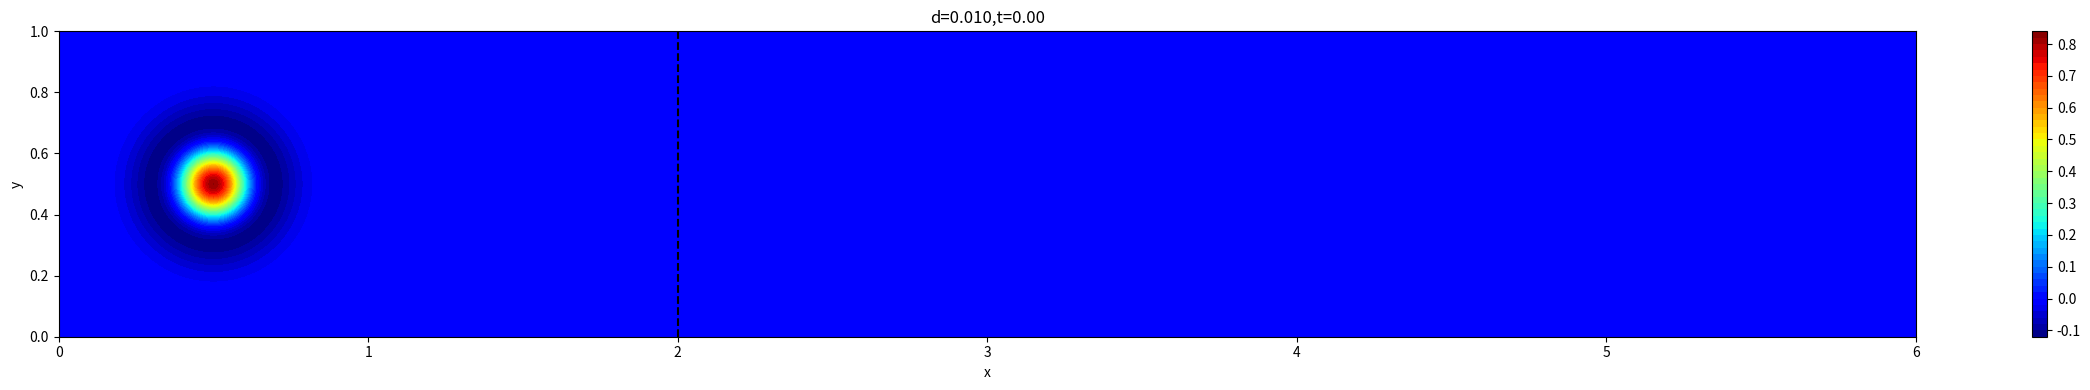

This figure's Python source:

import numpy as np #use it in all class u,v

import math # use it in Init to get initial value
import copy # use it in TDMA and Update to avoid influence origional data

import matplotlib.pyplot as plt  # use it to draw vorticity contour



def TDMA(a, b, c, d):  
          # TDMA solver 
          # b: main diagional  a: down diaginoal c: up diagional 
          # lenth of a , b, c, d is as same as D, with no use of a[0], a[max], c[0], c[max]
           
                # | b0  c0   0  ...   0   |
                # | a1  b1  c1  ...   0   |
                # |  0  a2  b2  ...   0   |
                # | ... ... ... ...  ...  |
                # |  0  ... an-2 bn-2 cn-2|
                # |  0  ...  0   an-1 bn-1|

    import copy
    do = copy.deepcopy(d)
    ao = copy.deepcopy(a)
    bo = copy.deepcopy(b)
    co = copy.deepcopy(c)
    N = len(d)
    xo = np.zeros(N)
    
    for rowi in range(1,N):
        k = ao[rowi]/bo[rowi-1]
        bo[rowi] -= co[rowi-1]*k
        do[rowi] -= do[rowi-1]*k
    
    xo[N-1] = do[N-1]/bo[N-1]
    for rowi in range(N-2,-1,-1):
        xo[rowi] = (do[rowi]-co[rowi]*xo[rowi+1])/bo[rowi]

    return xo



class ADI_Solver:
    def __init__(self, x_max, y_max, t_max, dx, dy, dt, mu):
        self.x_max = x_max
        self.y_max = y_max
        self.t_max = t_max
        self.dx = dx
        self.dy = dy
        self.dt = dt
        self.mu = mu

    def  Grid_Generate(self):
        self.i_max = int(self.x_max/self.dx)
        self.j_max = int(self.y_max/self.dy)
        self.n_max = int(self.t_max/self.dt)

        self.u = np.zeros([ self.i_max+1 , self.j_max+1 ], dtype = float)
        self.v = np.zeros([ self.i_max+1 , self.j_max+1 ], dtype = float)


    def Initialize(self):
        for i in range(0, self.i_max+1):
            for j in range(0, self.j_max+1):
                self.u[i][j], self.v[i][j] = self.initial_formula(i, j)

        # print(self.u) ## TESTING 

    def initial_formula(self, i, j):
        V_t = 0.25
        x_0 = 0.5
        y_0 = 0.5
        r_0 = 0.1

        r2 = (i*self.dx-x_0)**2+(j*self.dy-y_0)**2

        u_init = 1 - V_t * (j*self.dy-y_0) * math.exp( (1-( r2 )/(r_0**2)) / (2) )
        v_init = V_t * (i*self.dx-x_0) * math.exp( (1-( r2 )/(r_0**2)) / (2) )

        return u_init, v_init
    

    def BC(self, u , v):

        for i in range(0, self.i_max+1):
            u[i][0] = 1
            v[i][0] = 0
            u[i][-1] = 1
            v[i][-1] = 0
        
        for j in range(0, self.j_max+1):
            u[0][j] = 1
            v[0][j] = 0
            u[-1][j] = 1
            v[-1][j] = 0
            # u[self.i_max-1][j], v[self.i_max-1][j] = u[self.i_max][j], v[self.i_max][j]
        return u, v
    

    def Iterative(self):
        self.u, self.v = self.BC(self.u, self.v)
        
        for n in range(0,self.n_max):
            self.u, self.v = self.BC(self.u, self.v)
            
            u_new, v_new = copy.deepcopy(self.u), copy.deepcopy(self.v)
            
            u_new, v_new = self.K_iteration(self.u, self.v)

            self.u, self.v = u_new, v_new
            print(n)
        
        return self.u, self.v
                 






    def K_iteration(self, u, v):

        u_half, v_half = copy.deepcopy(u), copy.deepcopy(v)
        u_new, v_new =  copy.deepcopy(u), copy.deepcopy(v)


            # update u:
                # u{n} to u{n+1/2} line update:
        for j in range(1, self.j_max):  # flag=flag(0/1,0/1), 1:donig 0:other
            flag = (0,1)
            u_half[:,j] = self.UPdate( u , v, u, j, self.i_max, flag)
                # Update function: Update(u, v, doing(u/v), doing(row=j/column=i), doingAnother, flag)
            


        u_new, v_new = self.BC(u_new, v_new)
        u_half, v_half = self.BC(u_half, v_half )
            
        
            # update v:
        for j in range(1, self.j_max):  # flag=flag(0/1,0/1), 1:donig 0:other
            flag = (0,1)
            v_half[:,j] = self.UPdate( u_half , v, v, j, self.i_max, flag)
        

        u_new, v_new = self.BC(u_new, v_new)
        u_half, v_half = self.BC(u_half, v_half )

                
                # u{n+1/2} to u{n+1} column update:
        for i in range(1,self.i_max-1):
            flag = (1,0)
            u_new[i,:] = self.UPdate( u_half , v_half, u_half, i, self.j_max, flag)
        

        u_new, v_new = self.BC(u_new, v_new)
        u_half, v_half = self.BC(u_half, v_half )
            


        for i in range(1,self.i_max):
            flag = (1,0)
            v_new[i,:] = self.UPdate( u_new , v_half , v_half, i, self.j_max, flag)
        

        u_new, v_new = self.BC(u_new, v_new)
        u_half, v_half = self.BC(u_half, v_half )

        return u_new , v_new
    



    # def UPdate(self, u, v, U,  Idoing, Ianother_max, flag):

    #     delta = self.dx * flag[1] + self.dy*flag[0]


    #     r = (self.mu*self.dt)/(2*delta**2)


    #     # Creating a, b, c, D
    #     a = np.full(Ianother_max-1, -r, dtype = float)
    #     b = np.full(Ianother_max-1, 1 + 4*r, dtype = float)
    #     c = np.full(Ianother_max-1, -r, dtype = float)
    #     d = np.full(Ianother_max+1, 0, dtype = float)


    #     # updating D form [1,max-1]:
    #     if flag == (0, 1):
    #         j = Idoing
    #         for i in range(1,self.i_max):
    #             cox = (u[i,j]*self.dt/self.dx /2)
    #             coy = (v[i,j]*self.dt/self.dy /2)
               
    #             ry = (self.mu*self.dt/(2*self.dy**2))
    #             d[i] = U[i,j]-cox*((U[i+1,j]-U[i-1,j])/(2))-coy*((U[i,j+1]-U[i,j-1])/(2))+ry*(U[i,j+1]+U[i,j-1])
    #         d[0], d[-1] = U[0,j], U[-1,j]
                
    #     elif flag == (1,0):
    #          i = Idoing
    #          for j in range(1,self.j_max):
    #             cox = (u[i,j]*self.dt/self.dx /2)
    #             coy = (v[i,j]*self.dt/self.dy /2)
               
    #             rx = (self.mu*self.dt/(2*self.dx**2))
    #             d[j] = U[i,j]-cox*((U[i+1,j]-U[i-1,j])/(2))-coy*((U[i,j+1]-U[i,j-1])/(2))+rx*(U[i+1,j]+U[i-1,j])
    #          d[0], d[-1] = U[i,0], U[i,-1]
        
    #     # added boundary get full matrix:
    #     a = np.concatenate((np.array([0]), a, np.array([0])), axis=0)
    #     b = np.concatenate((np.array([1]), b, np.array([1])), axis=0)
    #     c = np.concatenate((np.array([0]), c, np.array([0])), axis=0)


           
    #     u_UPdate = TDMA(a, b, c, d)

    #         # | 1   0    0   ...   0      0    |
    #         # | a1  b1  c1   ...   0      0    |
    #         # |  0  a2  b2   ...   0      0    |
    #         # | ... ... ...  ...  ...    ...   |
    #         # |  0  0    0   ...  b(n-2) c(n-2)|
    #         # |  0  0    0   ...   0      1    |
        
    #     # print("TDMA")
    #     # print(u_UPdate)

    #     return u_UPdate

    def UPdate(self, u, v, U,  Idoing, Ianother_max, flag):

        delta = self.dx * flag[1] + self.dy*flag[0]


        r = (self.mu*self.dt)/(2*delta**2)


        # Creating a, b, c, D
        a = np.full(Ianother_max-1, -r, dtype = float)
        b = np.full(Ianother_max-1, 1 + 4*r, dtype = float)
        c = np.full(Ianother_max-1, -r, dtype = float)
        d = np.full(Ianother_max+1, 0, dtype = float)

        for ij in range(1,Ianother_max):
            i,j = Idoing*flag[0] + ij* flag[1] ,Idoing*flag[1] + ij* flag[0]
            cox = (u[i,j]*self.dt/self.dx /2)
            coy = (v[i,j]*self.dt/self.dy /2)
            rx = (self.mu*self.dt/(2*self.dx**2))
            ry = (self.mu*self.dt/(2*self.dy**2))
            rxy = rx * flag[1] + ry*flag[0]
            d[ij] = U[i,j]-cox*((U[i+1,j]-U[i-1,j])/(2))-coy*((U[i,j+1]-U[i,j-1])/(2))+rxy*(U[i+flag[0],j+flag[1]]+U[i-flag[0],j-flag[1]])
        d[0], d[-1] = U[i*flag[0],j*flag[1]], U[i*flag[0]-1,j*flag[1]-1]
        
        
        # added boundary get full matrix:
        a = np.concatenate((np.array([0]), a, np.array([0])), axis=0)
        b = np.concatenate((np.array([1]), b, np.array([1])), axis=0)
        c = np.concatenate((np.array([0]), c, np.array([0])), axis=0)


           
        u_UPdate = TDMA(a, b, c, d)

            # | 1   0    0   ...   0      0    |
            # | a1  b1  c1   ...   0      0    |
            # |  0  a2  b2   ...   0      0    |
            # | ... ... ...  ...  ...    ...   |
            # |  0  0    0   ...  b(n-2) c(n-2)|
            # |  0  0    0   ...   0      1    |
        
        # print("TDMA")
        # print(u_UPdate)

        return u_UPdate






def Do_Solver(x_max, y_max, t_max, dx, dy, dt , mu):
     
    Try_1  = ADI_Solver(x_max, y_max, t_max, dx, dy, dt , mu)
    Try_1.Grid_Generate()
    Try_1.Initialize()
    u, v =Try_1.Iterative()

    return u,v


def Vorticity(u, v, t):
    # u,v = np.transpose(u), np.transpose(v)

    Ni, Nj = u.shape

    x = np.linspace(0, 6, Ni)
    y = np.linspace(0, 1, Nj)

    X, Y = np.meshgrid(x, y)

    omega = np.zeros((Ni, Nj))
    # omega[1:-1, 1:-1] = (v[1:-1, 2:] - v[1:-1, :-2]) / (x[2] - x[1]) - (u[2:, 1:-1] - u[:-2, 1:-1]) / (y[2] - y[1])

    for i in range(1,Ni-1):
         for j in range(1,Nj-1):
              omega[i,j] = (v[i+1,j] - v[i-1,j])/(x[2]-x[0])-(u[i,j+1] - u[i,j-1])/(y[2] - y[0])
    
    omega = np.transpose(omega)



    d = x[2]-x[1]

    print(d)

    plt.figure(figsize=(24,4))
    plt.contourf(X, Y, omega, levels=50, cmap='jet')
    plt.colorbar()
    plt.title('d={:.3f},t={:.2f}'.format(d,t))
    plt.xlabel('x')
    plt.ylabel('y')
    plt.axvline(x=2, color='black',linestyle = '--')


    plt.tight_layout()
    plt.savefig('6d{:.3f}t{:.2f}.png'.format(d,t))
    plt.show()

    


def main():
    x_max =6
    y_max =1
    t_max = 0

    # dx = 0.02
    # dy = 0.01
    # dt = 0.005


    dx = 0.01
    dy = 0.01
    dt = 0.001


    mu = 0.01
    # mu = 1


    u,v = Do_Solver(x_max, y_max, t_max, dx, dy, dt , mu)
    # print(u)
    Vorticity(u, v, t_max)



if __name__ == '__main__':
     main()
    # arg1 = [2,2,2,2,2]
    # arg2 = [1,1,1,1,1]
    # arg3 = arg1
    # arg4 = [1,2,3,4,5]
    # print(TDMA(arg1,arg2,arg3,arg4))





        





